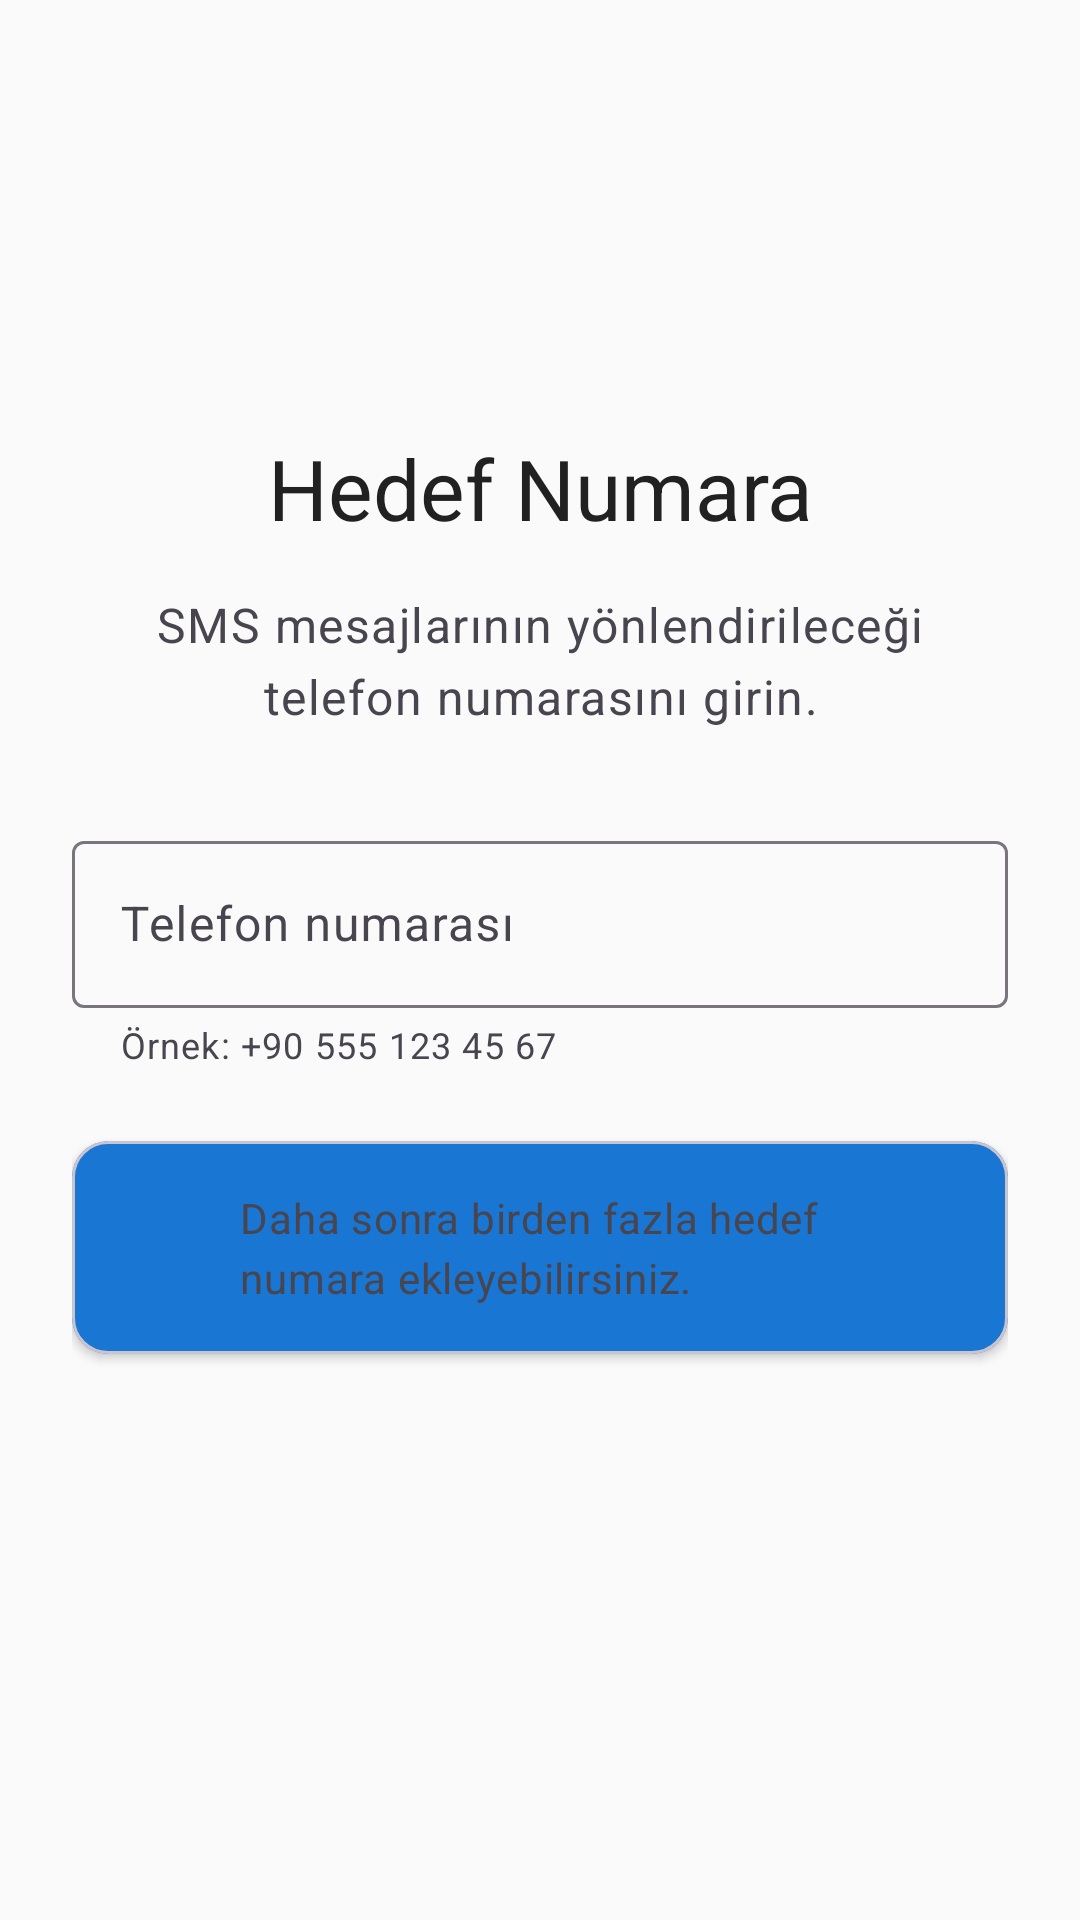

Write the Android layout XML for this screen, with the resource values it uses.
<!-- AndroidManifest.xml: application theme Theme.HermesSmsForward -->
<!-- res/layout/fragment_target_number_setup.xml -->
<?xml version="1.0" encoding="utf-8"?>
<ScrollView xmlns:android="http://schemas.android.com/apk/res/android"
    xmlns:app="http://schemas.android.com/apk/res-auto"
    android:layout_width="match_parent"
    android:layout_height="match_parent">

    <LinearLayout
        android:layout_width="match_parent"
        android:layout_height="wrap_content"
        android:orientation="vertical"
        android:padding="24dp"
        android:gravity="center">

        
        <ImageView
            android:layout_width="96dp"
            android:layout_height="96dp"
            android:src="@drawable/ic_phone"
            android:layout_marginBottom="24dp"
            app:tint="?attr/colorPrimary" />

        
        <TextView
            android:layout_width="wrap_content"
            android:layout_height="wrap_content"
            android:text="@string/target_setup_title"
            android:textAppearance="?attr/textAppearanceHeadlineMedium"
            android:textColor="?attr/colorOnSurface"
            android:gravity="center"
            android:layout_marginBottom="16dp" />

        
        <TextView
            android:layout_width="match_parent"
            android:layout_height="wrap_content"
            android:text="@string/target_setup_description"
            android:textAppearance="?attr/textAppearanceBodyLarge"
            android:textColor="?attr/colorOnSurfaceVariant"
            android:gravity="center"
            android:layout_marginBottom="32dp" />

        
        <com.google.android.material.textfield.TextInputLayout
            android:layout_width="match_parent"
            android:layout_height="wrap_content"
            android:hint="@string/onboarding_target_number_hint"
            style="@style/Widget.Material3.TextInputLayout.OutlinedBox"
            app:startIconDrawable="@drawable/ic_phone"
            app:helperText="@string/target_number_helper"
            android:layout_marginBottom="24dp">

            <com.google.android.material.textfield.TextInputEditText
                android:id="@+id/et_target_number"
                android:layout_width="match_parent"
                android:layout_height="wrap_content"
                android:inputType="phone"
                android:maxLines="1" />

        </com.google.android.material.textfield.TextInputLayout>

        
        <com.google.android.material.card.MaterialCardView
            android:layout_width="match_parent"
            android:layout_height="wrap_content"
            android:layout_marginBottom="16dp"
            app:cardElevation="2dp"
            app:cardCornerRadius="12dp"
            app:cardBackgroundColor="?attr/colorSurfaceVariant">

            <LinearLayout
                android:layout_width="match_parent"
                android:layout_height="wrap_content"
                android:orientation="horizontal"
                android:padding="16dp"
                android:gravity="center_vertical">

                <ImageView
                    android:layout_width="24dp"
                    android:layout_height="24dp"
                    android:src="@drawable/ic_info"
                    android:layout_marginEnd="16dp"
                    app:tint="?attr/colorPrimary" />

                <TextView
                    android:layout_width="0dp"
                    android:layout_height="wrap_content"
                    android:layout_weight="1"
                    android:text="@string/target_setup_info"
                    android:textAppearance="?attr/textAppearanceBodyMedium"
                    android:textColor="?attr/colorOnSurfaceVariant" />

            </LinearLayout>

        </com.google.android.material.card.MaterialCardView>

    </LinearLayout>

</ScrollView>
<!-- resources referenced by this layout -->
<resources>
  <string name="onboarding_target_number_hint">Telefon numarası</string>
  <string name="target_number_helper">Örnek: +90 555 123 45 67</string>
  <string name="target_setup_description">SMS mesajlarının yönlendirileceği telefon numarasını girin.</string>
  <string name="target_setup_info">Daha sonra birden fazla hedef numara ekleyebilirsiniz.</string>
  <string name="target_setup_title">Hedef Numara</string>
  <style name="Theme.HermesSmsForward" parent="Theme.Material3.DayNight">
          
          <item name="colorPrimary">@color/hermes_primary</item>
          <item name="colorOnPrimary">@color/hermes_text_on_primary</item>
          <item name="colorSurface">@color/hermes_background</item>
          <item name="colorOnSurface">@color/hermes_text_primary</item>
          <item name="colorSurfaceVariant">@color/hermes_primary_dark</item>
          
          
          <item name="android:windowBackground">@color/hermes_background</item>
          <item name="android:colorBackground">@color/hermes_background</item>
          
          
          <item name="android:textColorPrimary">@color/hermes_text_primary</item>
          <item name="android:textColorSecondary">@color/hermes_text_secondary</item>
          <item name="android:textColorHint">@color/hermes_text_hint</item>
          
          
          <item name="actionBarStyle">@style/Hermes.ActionBar</item>
          <item name="android:actionBarStyle">@style/Hermes.ActionBar</item>
      </style>
  <color name="hermes_primary">#2196F3</color>
  <color name="hermes_text_on_primary">#FFFFFF</color>
  <color name="hermes_background">#FAFAFA</color>
  <color name="hermes_text_primary">#212121</color>
  <color name="hermes_primary_dark">#1976D2</color>
  <color name="hermes_text_secondary">#757575</color>
  <color name="hermes_text_hint">#BDBDBD</color>
  <style name="Hermes.ActionBar" parent="Widget.AppCompat.ActionBar.Solid">
          <item name="android:background">@color/hermes_primary</item>
          <item name="background">@color/hermes_primary</item>
          <item name="android:titleTextStyle">@style/Hermes.ActionBar.Title</item>
          <item name="titleTextStyle">@style/Hermes.ActionBar.Title</item>
      </style>
  <style name="Hermes.ActionBar.Title" parent="TextAppearance.AppCompat.Widget.ActionBar.Title">
          <item name="android:textColor">@color/hermes_text_on_primary</item>
          <item name="android:textSize">20sp</item>
          <item name="android:textStyle">bold</item>
      </style>
</resources>
